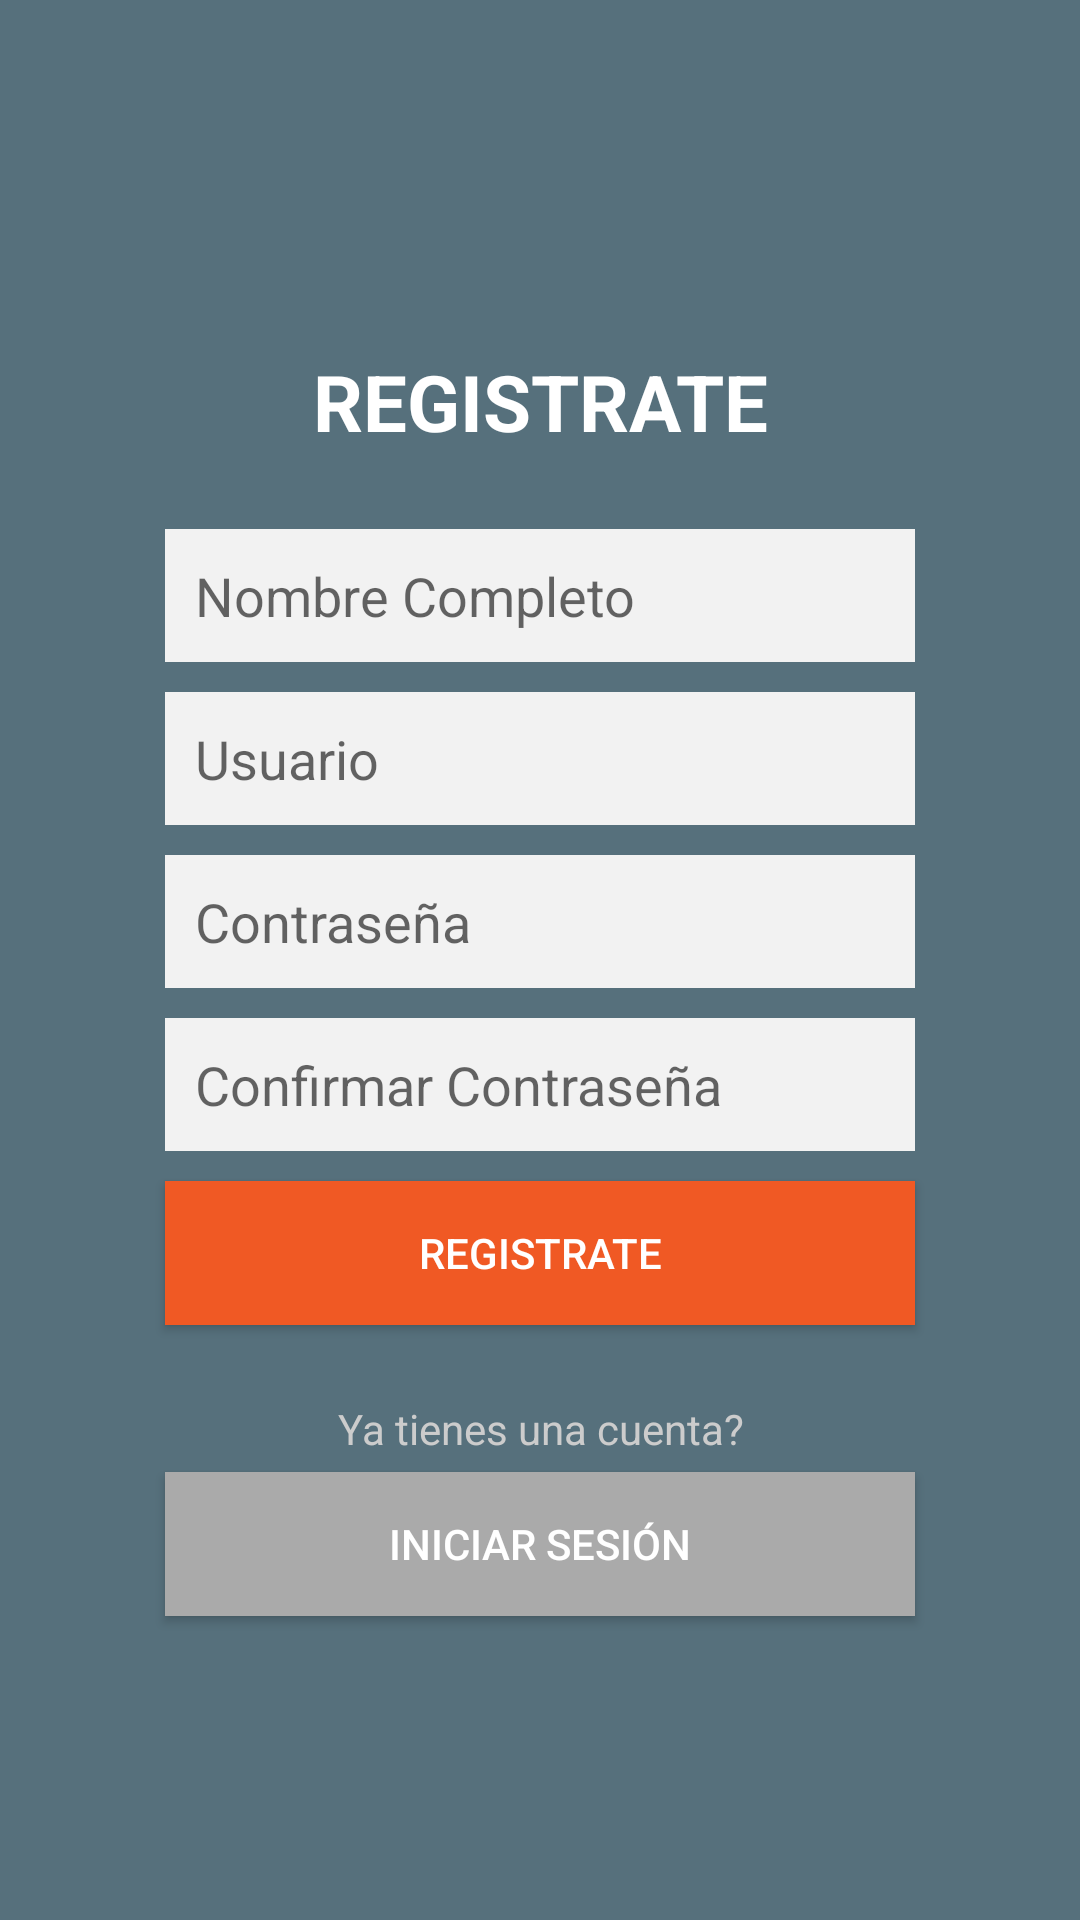

The Android layout XML behind this screen, and the referenced resources:
<!-- AndroidManifest.xml: application theme Principal -->
<!-- res/layout/activity_register.xml -->
<?xml version="1.0" encoding="utf-8"?>
<LinearLayout xmlns:android="http://schemas.android.com/apk/res/android"
    xmlns:tools="http://schemas.android.com/tools"
    android:layout_width="match_parent"
    android:layout_height="match_parent"
    android:background="@color/secondaryColor"
    android:gravity="center_vertical"
    android:orientation="vertical"
    android:padding="50dp"
    tools:context=".RegisterActivity">

    <TextView
        android:id="@+id/textView"
        android:layout_width="match_parent"
        android:layout_height="wrap_content"
        android:layout_margin="20dp"
        android:gravity="center"
        android:text="Registrate"
        android:textAllCaps="true"
        android:textColor="@android:color/white"
        android:textSize="26sp"
        android:textStyle="bold"
        />


    <EditText
        android:id="@+id/etFullName"
        android:layout_width="match_parent"
        android:layout_height="wrap_content"
        android:layout_margin="5dp"
        android:background="#f2f2f2"
        android:hint="Nombre Completo"
        android:inputType="textPersonName"
        android:padding="10dp"
        />

    <EditText
        android:id="@+id/etUsername"
        android:layout_width="match_parent"
        android:layout_height="wrap_content"
        android:layout_margin="5dp"
        android:background="#f2f2f2"
        android:hint="Usuario"
        android:inputType="textPersonName"
        android:padding="10dp" />


    <EditText
        android:id="@+id/etPassword"
        android:layout_width="match_parent"
        android:layout_height="wrap_content"
        android:layout_margin="5dp"
        android:background="#f2f2f2"
        android:hint="Contraseña"
        android:inputType="textPassword"
        android:padding="10dp" />

    <EditText
        android:id="@+id/etConfirmPassword"
        android:layout_width="match_parent"
        android:layout_height="wrap_content"
        android:layout_margin="5dp"
        android:background="#f2f2f2"
        android:hint="Confirmar Contraseña"
        android:inputType="textPassword"
        android:padding="10dp" />

    <Button
        android:id="@+id/btnRegister"
        android:layout_width="match_parent"
        android:layout_height="wrap_content"
        android:layout_margin="5dp"
        android:background="#f05924"
        android:text="Registrate"
        android:textColor="@android:color/white" />

    <TextView
        android:layout_width="match_parent"
        android:layout_height="wrap_content"
        android:layout_marginTop="20dp"
        android:gravity="center"
        android:text="Ya tienes una cuenta?"
        android:textColor="#ccc" />

    <Button
        android:id="@+id/btnRegisterLogin"
        android:layout_width="match_parent"
        android:layout_height="wrap_content"
        android:layout_margin="5dp"
        android:background="#aaa"
        android:text="Iniciar Sesión"
        android:textColor="@android:color/white" />

</LinearLayout>
<!-- resources referenced by this layout -->
<resources>
  <color name="secondaryColor">#56707c</color>
  <style name="Principal" parent="Theme.MaterialComponents.Light.NoActionBar">
          
          <item name="colorPrimary">@color/primaryColor</item>                        //Color botones
          <item name="colorPrimaryVariant">@color/primaryLightColor</item>
          <item name="colorOnPrimary">#F2F2F2</item>        //Color texto botones
          <item name="colorPrimaryDark">@color/primaryDarkColor</item>                    //Color de la barra de estatus
  
          <item name="colorSecondary">@color/secondaryColor</item>
          <item name="colorSecondaryVariant">@color/secondaryLightColor</item>
          <item name="colorOnSecondary">@color/secondaryLightColor</item>
  
          <item name="colorError">@color/colorError</item>
          <item name="colorOnError">@color/colorError</item>
  
          <item name="colorSurface">@color/primaryLightColor</item>
          <item name="colorOnSurface">@color/primaryDarkColor</item>
  
          <item name="android:colorBackground">#F2F2F2</item>
          <item name="colorOnBackground">#73665F</item>
  
          <item name="colorAccent">@color/colorAccent</item>
  
          <item name="colorControlNormal">#F2F2F2</item>
          <item name="colorControlActivated">@color/secondaryColor</item>
  
      </style>
  <color name="primaryColor">#007c70</color>
  <color name="primaryLightColor">#4aac9e</color>
  <color name="primaryDarkColor">#004f45</color>
  <color name="secondaryLightColor">#849eab</color>
  <color name="colorError">#B00020</color>
  <color name="colorAccent">#56707c</color>
</resources>
